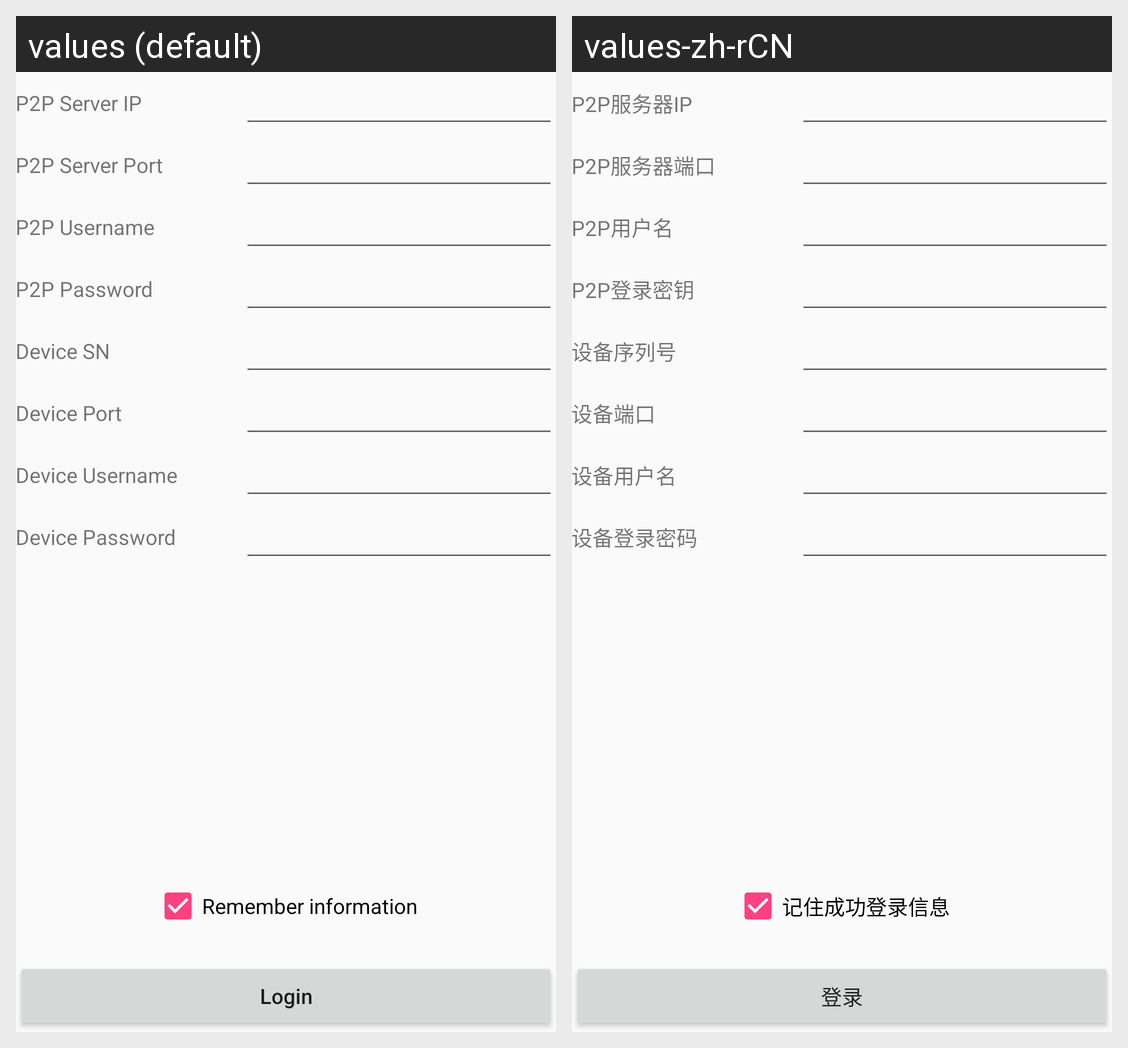

This grid shows one Android layout under two languages. Give, for every string resource on the screen, its name, the default text and each shown locale's text.
Android screen res/layout/activity_p2plogin.xml rendered under 2 locales, left to right: values (default), values-zh-rCN. Device: Nexus 5 (rendered at 1080×1920; each locale shown at half size, 540×960, under a caption strip naming it); theme NetSDKBaseTheme.
Strings drawn on this screen, with the default value and each locale's value (text and hints the layout hard-codes, and strings that could not be matched under every locale, appear in the picture but are not listed):

activity_p2plogin_server_ip
  values: P2P Server IP
  values-zh-rCN: P2P服务器IP

activity_p2plogin_server_port
  values: P2P Server Port
  values-zh-rCN: P2P服务器端口

activity_p2plogin_username
  values: P2P Username
  values-zh-rCN: P2P用户名

activity_p2plogin_password
  values: P2P Password
  values-zh-rCN: P2P登录密钥

activity_p2plogin_device_id
  values: Device SN
  values-zh-rCN: 设备序列号

activity_p2plogin_device_port
  values: Device Port
  values-zh-rCN: 设备端口

common_remember_info
  values: Remember information
  values-zh-rCN: 记住成功登录信息

common_login
  values: Login
  values-zh-rCN: 登录

activity_p2plogin_device_username
  values: Device Username
  values-zh-rCN: 设备用户名

activity_p2plogin_device_password
  values: Device Password
  values-zh-rCN: 设备登录密码
